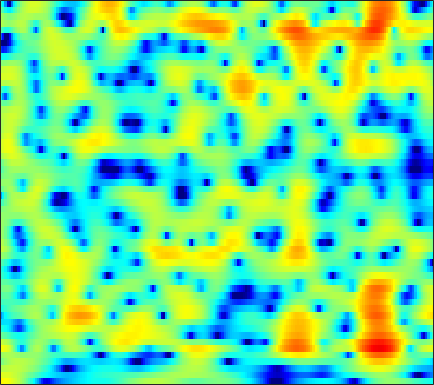

The file beside this chart, header and first rows:
5.3601, 5.2287, 4.998, 4.7037, 4.4362, 4.0069, 3.4933, 3.0487, 2.3701, 1.5894, 0.69332, -0.061695, -1.192, -2.4845, -3.5769, -5.2275, -7.1301, -8.7581, -11.21, -13.903, -16.184, -16.823, -15.928, -14.345
3.815, 3.794, 3.717, 3.582, 3.441, 3.199, 2.893, 2.623, 2.209, 1.735, 1.204, 0.7724, 0.1573, -0.4939, -0.9985, -1.681, -2.361, -2.863, -3.508, -4.117, -4.685, -5.085, -5.583, -6.046
1.903, 2.126, 2.376, 2.564, 2.66, 2.728, 2.724, 2.674, 2.548, 2.355, 2.1, 1.868, 1.509, 1.094, 0.7482, 0.24, -0.3233, -0.7834, -1.449, -2.181, -2.991, -3.655, -4.641, -5.765
-0.624, 0.08712, 0.839, 1.399, 1.712, 2.014, 2.197, 2.268, 2.289, 2.239, 2.129, 2.01, 1.806, 1.554, 1.334, 0.9938, 0.6028, 0.2701, -0.2247, -0.7859, -1.411, -1.923, -2.665, -3.478
0.6968, 1.157, 1.551, 1.722, 1.725, 1.592, 1.344, 1.117, 0.8254, 0.6088, 0.507, 0.506, 0.5765, 0.6789, 0.7387, 0.7543, 0.6658, 0.5199, 0.2137, -0.2164, -0.7403, -1.172, -1.748, -2.273
4.679, 4.546, 4.16, 3.489, 2.757, 1.409, -0.5055, -2.457, -6.029, -10.33, -9.674, -6.493, -3.142, -0.9043, 0.2396, 1.231, 1.725, 1.802, 1.517, 0.7581, -0.5219, -1.9, -4.449, -8.075
2.759, 2.529, 2.057, 1.402, 0.792, -0.1679, -1.278, -2.143, -3.179, -3.793, -3.704, -3.209, -2.22, -1.16, -0.4439, 0.3197, 0.8193, 1.026, 1.068, 0.8438, 0.3643, -0.1498, -0.9514, -1.668
-0.9088, -1.205, -1.7, -2.284, -2.77, -3.425, -4.016, -4.361, -4.626, -4.588, -4.24, -3.832, -3.135, -2.355, -1.76, -1.005, -0.3486, 0.0666, 0.5212, 0.8762, 1.138, 1.29, 1.464, 1.641
-3.786, -4.19, -4.886, -5.818, -6.727, -8.254, -10.22, -11.91, -13.73, -13.19, -10.67, -8.664, -6.338, -4.45, -3.285, -1.997, -0.9535, -0.3096, 0.3825, 0.9291, 1.379, 1.678, 2.057, 2.422
-6.72, -6.49, -6.319, -6.416, -6.735, -7.513, -8.688, -9.706, -10.68, -10.15, -8.234, -6.583, -4.578, -2.903, -1.888, -0.8305, -0.05589, 0.3672, 0.7406, 0.9284, 0.9785, 0.9911, 1.044, 1.228
-9.53, -7.282, -5.336, -4.081, -3.425, -2.83, -2.415, -2.145, -1.771, -1.311, -0.7367, -0.2695, 0.3703, 0.9642, 1.339, 1.694, 1.814, 1.731, 1.367, 0.6409, -0.5539, -1.868, -4.316, -7.151
-4.304, -3.826, -3.138, -2.516, -2.11, -1.668, -1.313, -1.058, -0.7204, -0.39, -0.04423, 0.2296, 0.6079, 0.9399, 1.153, 1.354, 1.399, 1.292, 0.9293, 0.2982, -0.6355, -1.549, -2.91, -3.98
-2.746, -2.592, -2.417, -2.323, -2.323, -2.417, -2.574, -2.73, -2.9, -2.933, -2.742, -2.435, -1.838, -1.143, -0.6238, -0.02004, 0.473, 0.7444, 0.9396, 0.9547, 0.8589, 0.7603, 0.639, 0.5902
-1.904, -1.609, -1.457, -1.601, -1.909, -2.607, -3.728, -4.937, -7.113, -9.703, -10.9, -9.37, -6.238, -3.527, -1.904, -0.2563, 0.9099, 1.545, 2.119, 2.409, 2.442, 2.342, 2.066, 1.697
-0.7938, -0.3799, -0.1826, -0.293, -0.5857, -1.278, -2.317, -3.331, -5.014, -6.73, -7.283, -6.279, -3.938, -1.675, -0.2119, 1.379, 2.556, 3.157, 3.653, 3.814, 3.591, 3.145, 2.142, 0.5869
-1.471, -1.444, -1.56, -1.841, -2.118, -2.545, -2.913, -3.1, -3.207, -3.076, -2.641, -2.125, -1.268, -0.2693, 0.4657, 1.349, 2.103, 2.548, 2.917, 3.011, 2.839, 2.505, 1.766, 0.6378
-2.986, -3.472, -4.289, -5.32, -6.181, -7.218, -7.887, -7.93, -7.301, -6.149, -4.848, -3.865, -2.665, -1.532, -0.7597, 0.1298, 0.8313, 1.269, 1.725, 2.006, 2.148, 2.177, 2.121, 2.005
-3.484, -4.278, -5.738, -7.809, -9.957, -14.38, -25.08, -26.94, -15.03, -10.25, -7.269, -5.603, -3.841, -2.487, -1.672, -0.7357, -0.0102, 0.4148, 0.8782, 1.256, 1.552, 1.746, 1.995, 2.276
-1.836, -2.367, -3.329, -4.528, -5.548, -6.822, -7.679, -7.871, -7.36, -6.309, -5.108, -4.219, -3.111, -2.143, -1.548, -0.9347, -0.4642, -0.2298, -0.07475, 0.006963, 0.09125, 0.2163, 0.5553, 1.084
1.064, 0.769, 0.174, -0.593, -1.236, -2.09, -2.863, -3.363, -3.765, -3.858, -3.587, -3.187, -2.498, -1.766, -1.23, -0.7708, -0.6209, -0.7393, -1.31, -2.442, -4.03, -5.168, -5.338, -3.413
2.889, 2.541, 1.837, 0.8583, -0.02951, -1.48, -3.193, -4.655, -6.897, -8.922, -9.232, -7.962, -5.589, -3.528, -2.28, -1.059, -0.4674, -0.4226, -0.9079, -2.22, -4.43, -6.493, -7.323, -4.389
2.118, 1.63, 0.7016, -0.5505, -1.707, -3.588, -5.756, -7.676, -10.73, -14.04, -14.64, -12.06, -8.273, -5.137, -3.376, -1.634, -0.3912, 0.1997, 0.6612, 0.8611, 0.8914, 0.932, 1.148, 1.573
1.139, 0.5413, -0.6039, -2.192, -3.674, -6.048, -8.82, -10.69, -11.9, -11.17, -9.35, -7.731, -5.561, -3.559, -2.196, -0.6894, 0.4923, 1.206, 1.901, 2.396, 2.702, 2.846, 2.935, 2.948
1.023, 0.5033, -0.5488, -2.045, -3.533, -6.14, -9.779, -13.29, -15.54, -11.53, -7.739, -5.601, -3.332, -1.526, -0.4656, 0.7378, 1.65, 2.181, 2.711, 3.017, 3.164, 3.165, 3.032, 2.74
0.9768, 0.7313, 0.2319, -0.441, -1.048, -1.879, -2.66, -3.067, -3.185, -2.815, -2.07, -1.379, -0.4699, 0.3926, 0.9354, 1.53, 1.98, 2.186, 2.33, 2.3, 2.123, 1.891, 1.482, 0.9345
0.6733, 0.6775, 0.644, 0.5593, 0.4806, 0.3829, 0.3244, 0.331, 0.4114, 0.5847, 0.8395, 1.06, 1.36, 1.593, 1.748, 1.836, 1.798, 1.675, 1.362, 0.9113, 0.2954, -0.2486, -1.066, -1.944
-0.1963, 0.02949, 0.367, 0.7159, 0.9704, 1.26, 1.528, 1.703, 1.907, 2.097, 2.26, 2.352, 2.441, 2.45, 2.385, 2.189, 1.81, 1.411, 0.6842, -0.2757, -1.473, -2.516, -4.09, -5.725
-2.975, -2.137, -0.9492, 0.1108, 0.7592, 1.442, 1.926, 2.191, 2.466, 2.675, 2.844, 2.955, 3.051, 3.091, 3.019, 2.791, 2.349, 1.834, 0.8776, -0.4785, -2.279, -4.001, -6.906, -10.69
-8.79, -4.978, -1.948, -0.1084, 0.7651, 1.476, 1.768, 1.803, 1.736, 1.67, 1.782, 2.027, 2.474, 2.955, 3.236, 3.422, 3.328, 3.016, 2.28, 1.103, -0.5754, -2.213, -5.011, -8.585
-1.29, -0.5601, 0.407, 1.084, 1.311, 1.158, 0.4408, -0.5289, -2.49, -4.896, -5.807, -4.386, -1.585, 0.6524, 1.917, 3.025, 3.602, 3.734, 3.541, 2.978, 2.059, 1.168, -0.2303, -1.819
0.5222, 0.6873, 0.8774, 0.9044, 0.7581, 0.2247, -0.7926, -1.978, -4.213, -7.035, -8.227, -6.541, -3.494, -1.038, 0.3, 1.564, 2.328, 2.651, 2.774, 2.617, 2.232, 1.82, 1.169, 0.4185
-0.8829, -0.4382, 0.02323, 0.3014, 0.3684, 0.2824, -0.01367, -0.327, -0.7777, -1.116, -1.178, -1.011, -0.5244, 0.07334, 0.511, 0.9924, 1.339, 1.481, 1.539, 1.439, 1.212, 0.9741, 0.5771, 0.1469
-2.25, -1.242, -0.227, 0.4809, 0.8302, 1.121, 1.236, 1.246, 1.178, 1.081, 0.9976, 0.9432, 0.919, 0.898, 0.8865, 0.8483, 0.7868, 0.6978, 0.5569, 0.3615, 0.1069, -0.1139, -0.4865, -0.889
-1.233, -0.1682, 0.9185, 1.691, 2.098, 2.429, 2.573, 2.572, 2.456, 2.239, 1.953, 1.705, 1.324, 0.9167, 0.5917, 0.1637, -0.2663, -0.5556, -0.9009, -1.169, -1.393, -1.563, -1.849, -2.289
1.462, 2.15, 2.889, 3.4, 3.635, 3.744, 3.638, 3.426, 3.014, 2.47, 1.819, 1.296, 0.5227, -0.3032, -0.995, -2, -3.074, -3.804, -4.525, -4.688, -4.336, -3.955, -3.505, -3.434
3.15, 3.701, 4.237, 4.511, 4.524, 4.294, 3.76, 3.179, 2.173, 0.9922, -0.2564, -1.147, -2.183, -3.152, -3.983, -5.473, -7.857, -10.72, -17.05, -16.45, -10.03, -7.113, -4.706, -3.292
3.09, 3.749, 4.306, 4.487, 4.364, 3.83, 2.831, 1.737, -0.2823, -3.057, -6.543, -9.072, -9.767, -8.284, -7.277, -6.793, -7.102, -7.711, -8.312, -7.758, -6.006, -4.508, -2.761, -1.466
2.1, 2.864, 3.504, 3.727, 3.628, 3.098, 2.103, 0.9909, -1.022, -3.821, -7.402, -10.04, -10.45, -8.215, -6.715, -5.326, -4.463, -4.001, -3.441, -2.824, -2.105, -1.518, -0.7434, -0.07868
1.417, 2.122, 2.76, 3.066, 3.076, 2.818, 2.249, 1.644, 0.6284, -0.5175, -1.625, -2.327, -2.929, -3.203, -3.198, -3.102, -2.93, -2.754, -2.485, -2.112, -1.662, -1.285, -0.7962, -0.3313
1.492, 2.071, 2.635, 2.965, 3.057, 3.007, 2.749, 2.447, 1.899, 1.25, 0.528, -0.03893, -0.7892, -1.544, -2.09, -2.805, -3.447, -3.805, -4.064, -3.936, -3.448, -2.933, -2.183, -1.478
1.878, 2.296, 2.727, 3.017, 3.148, 3.2, 3.107, 2.939, 2.586, 2.075, 1.396, 0.7978, -0.1866, -1.377, -2.459, -4.211, -6.378, -8.277, -10.52, -10.55, -8.261, -6.366, -4.204, -2.63
1.503, 1.681, 1.919, 2.17, 2.359, 2.554, 2.667, 2.654, 2.501, 2.147, 1.585, 1.02, 0.03406, -1.219, -2.384, -4.347, -6.897, -9.449, -13.26, -13.38, -9.452, -6.807, -4.194, -2.292
-0.8043, -1.141, -1.209, -0.7657, -0.2263, 0.5646, 1.216, 1.551, 1.742, 1.653, 1.299, 0.8402, 0.06359, -0.8867, -1.702, -2.75, -3.754, -4.355, -4.724, -4.492, -3.686, -2.853, -1.632, -0.4657
-5.784, -9.461, -12.37, -7.557, -4.437, -1.684, 0.0009593, 0.7803, 1.296, 1.341, 0.9786, 0.4799, -0.4103, -1.521, -2.362, -3.348, -3.952, -3.993, -3.612, -2.829, -1.843, -1.055, -0.01454, 0.9103
-2.226, -3.685, -4.426, -3.17, -1.751, -0.08322, 1.057, 1.553, 1.794, 1.543, 0.8175, 0.001782, -1.572, -3.751, -5.787, -9.261, -11.69, -10.57, -7.334, -4.528, -2.41, -1.161, 0.1232, 1.096
2.329, 2.112, 2.006, 2.121, 2.287, 2.534, 2.647, 2.592, 2.282, 1.645, 0.6533, -0.3486, -2.098, -4.288, -6.367, -9.524, -11.57, -10.51, -7.569, -4.894, -2.838, -1.707, -0.6124, 0.0185
3.334, 3.444, 3.547, 3.592, 3.593, 3.491, 3.259, 2.97, 2.369, 1.537, 0.4588, -0.5421, -2.012, -3.529, -4.551, -5.554, -5.783, -5.473, -4.572, -3.38, -2.218, -1.5, -0.8945, -0.8178
2.58, 2.877, 3.137, 3.272, 3.298, 3.205, 2.957, 2.638, 2.006, 1.09, -0.1587, -1.359, -3.316, -5.765, -7.817, -9.765, -9.251, -7.642, -5.214, -3.176, -1.63, -0.7668, -0.06177, 0.1757
0.08892, 0.3322, 0.601, 0.8383, 0.9795, 1.101, 1.084, 0.9661, 0.6219, -0.0244, -1.034, -2.083, -3.975, -6.683, -9.579, -13.62, -11.93, -8.558, -5.058, -2.568, -0.7996, 0.1811, 1.105, 1.686
-4.658, -4.771, -4.603, -4.117, -3.65, -2.945, -2.329, -1.964, -1.655, -1.564, -1.75, -2.021, -2.554, -3.187, -3.575, -3.763, -3.405, -2.82, -1.746, -0.6068, 0.444, 1.119, 1.889, 2.474
-13.3, -14.59, -13.98, -11.84, -10.07, -7.959, -6.128, -4.999, -3.816, -2.943, -2.344, -2.051, -1.816, -1.653, -1.503, -1.257, -0.8959, -0.5329, 0.05844, 0.7001, 1.339, 1.798, 2.331, 2.756
-20.26, -24.89, -23.01, -18.55, -15.41, -11.58, -8.439, -6.55, -4.628, -3.259, -2.301, -1.824, -1.393, -1.104, -0.9463, -0.7036, -0.3637, -0.004958, 0.5299, 1.136, 1.741, 2.156, 2.604, 2.933
-11.57, -15.37, -23.76, -22.7, -15.49, -10.03, -6.456, -4.555, -2.683, -1.446, -0.7549, -0.5229, -0.5658, -0.9305, -1.325, -1.705, -1.609, -1.16, -0.1741, 0.9354, 1.929, 2.507, 3.064, 3.361
-1.586, -2.829, -3.905, -3.961, -3.365, -2.078, -0.7142, 0.1855, 1.133, 1.678, 1.76, 1.471, 0.4947, -1.378, -3.623, -8.5, -12.36, -7.853, -2.839, 0.1137, 1.879, 2.691, 3.24, 3.286
2.209, 1.591, 1.003, 0.7306, 0.7524, 1.022, 1.42, 1.767, 2.153, 2.35, 2.264, 1.945, 1.129, -0.1546, -1.439, -3.172, -3.81, -3.111, -1.421, 0.07902, 0.9971, 1.299, 1.16, 0.4358
1.58, 0.9106, 0.1767, -0.2593, -0.3396, -0.1476, 0.3243, 0.7567, 1.316, 1.781, 2.07, 2.152, 2.089, 1.855, 1.643, 1.355, 1.191, 1.16, 1.204, 1.176, 0.9569, 0.5623, -0.34, -1.786
-0.975, -2.361, -4.286, -5.695, -5.845, -4.721, -2.932, -1.635, -0.1468, 1.021, 1.895, 2.384, 2.833, 3.08, 3.174, 3.191, 3.108, 2.997, 2.74, 2.337, 1.745, 1.134, 0.07775, -1.326
-3.414, -5.563, -9.818, -17.93, -19.89, -10.74, -6.059, -3.745, -1.477, 0.1681, 1.387, 2.075, 2.752, 3.207, 3.404, 3.532, 3.503, 3.387, 3.106, 2.689, 2.106, 1.571, 0.7059, -0.3253
